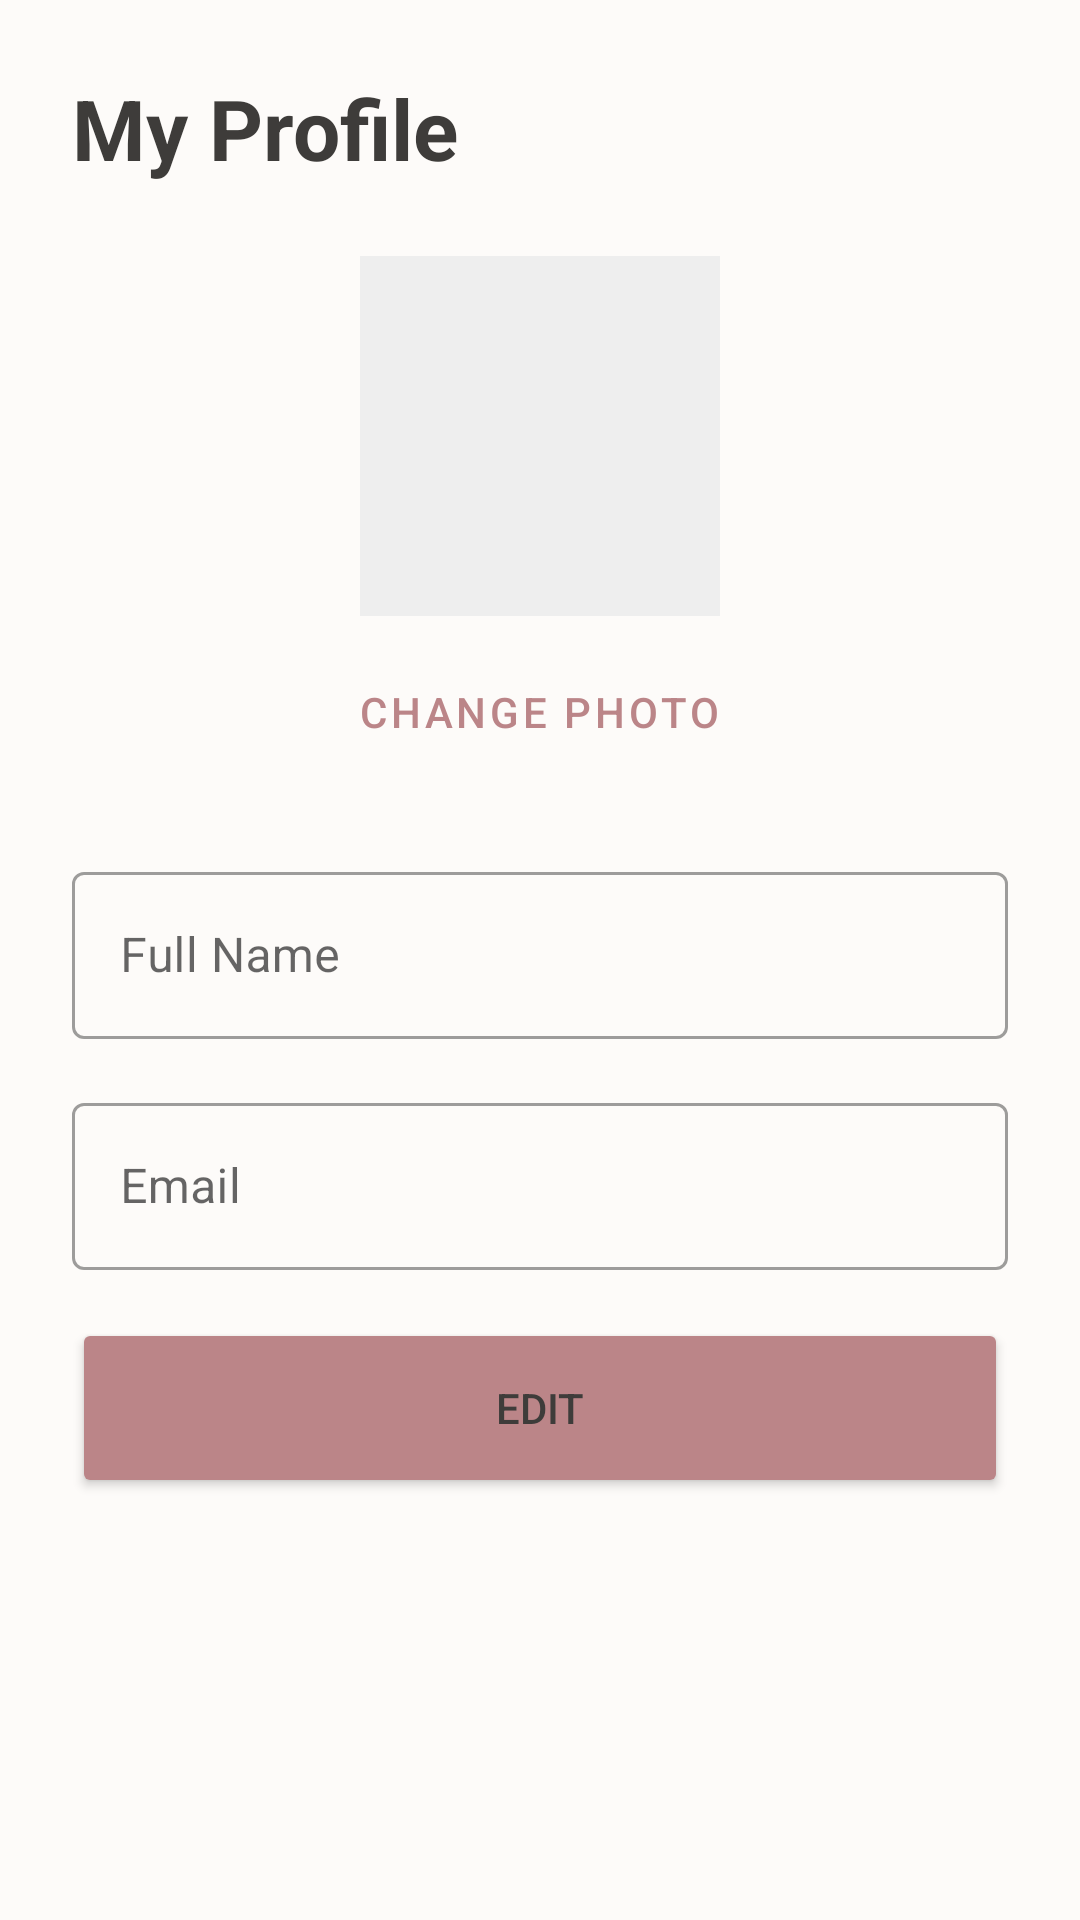

Android layout source for this screen:
<!-- AndroidManifest.xml: application theme Theme.OutfitStudio -->
<!-- res/layout/activity_my_profile.xml -->
<?xml version="1.0" encoding="utf-8"?>
<LinearLayout xmlns:android="http://schemas.android.com/apk/res/android"
    xmlns:app="http://schemas.android.com/apk/res-auto"
    android:layout_width="match_parent"
    android:layout_height="match_parent"
    android:orientation="vertical"
    android:padding="24dp"
    android:background="@color/background">

    <TextView
        android:layout_width="wrap_content"
        android:layout_height="wrap_content"
        android:text="My Profile"
        android:textSize="28sp"
        android:textStyle="bold"
        android:textColor="@color/on_background"
        android:layout_marginBottom="24dp"/>

    <LinearLayout
        android:layout_width="match_parent"
        android:layout_height="wrap_content"
        android:orientation="vertical"
        android:gravity="center"
        android:layout_marginBottom="24dp">
        
        <ImageView
            android:id="@+id/ivProfileImage"
            android:layout_width="120dp"
            android:layout_height="120dp"
            android:scaleType="centerCrop"
            android:background="#EEEEEE"
            android:layout_marginBottom="8dp"/>
            
        <Button
            android:id="@+id/btnChangeImage"
            android:layout_width="wrap_content"
            android:layout_height="wrap_content"
            android:text="Change Photo"
            style="@style/Widget.MaterialComponents.Button.TextButton"/>
    </LinearLayout>

    <com.google.android.material.textfield.TextInputLayout
        android:layout_width="match_parent"
        android:layout_height="wrap_content"
        android:hint="Full Name"
        style="@style/Widget.MaterialComponents.TextInputLayout.OutlinedBox"
        android:layout_marginBottom="16dp">
        <com.google.android.material.textfield.TextInputEditText
            android:id="@+id/etName"
            android:layout_width="match_parent"
            android:layout_height="wrap_content"
            android:enabled="false"
            android:textColor="@color/on_background"/>
    </com.google.android.material.textfield.TextInputLayout>

    <com.google.android.material.textfield.TextInputLayout
        android:layout_width="match_parent"
        android:layout_height="wrap_content"
        android:hint="Email"
        style="@style/Widget.MaterialComponents.TextInputLayout.OutlinedBox"
        android:layout_marginBottom="16dp">
        <com.google.android.material.textfield.TextInputEditText
            android:id="@+id/etEmail"
            android:layout_width="match_parent"
            android:layout_height="wrap_content"
            android:enabled="false"
            android:inputType="textEmailAddress"
            android:textColor="@color/on_background"/>
    </com.google.android.material.textfield.TextInputLayout>


    <Button
        android:id="@+id/btnEditSave"
        android:layout_width="match_parent"
        android:layout_height="60dp"
        android:text="Edit"
        android:backgroundTint="@color/primary_variant"
        app:cornerRadius="12dp"/>
        
    <ProgressBar
        android:id="@+id/progressBar"
        android:layout_width="wrap_content"
        android:layout_height="wrap_content"
        android:layout_gravity="center"
        android:visibility="gone"
        android:layout_marginTop="16dp"/>
</LinearLayout>
<!-- resources referenced by this layout -->
<resources>
  <color name="background">#FDFBF9</color>
  <color name="on_background">#3E3C3A</color>
  <color name="primary_variant">#BB8588</color>
  <style name="Theme.OutfitStudio" parent="Theme.MaterialComponents.Light.NoActionBar">
          <item name="android:textColor">@color/on_background</item>
          <item name="android:textColorHint">@color/text_hint</item>
          
          <item name="colorPrimary">@color/primary</item>
          <item name="colorPrimaryVariant">@color/primary_variant</item>
          <item name="colorOnPrimary">@color/on_primary</item>
          
          <item name="colorSecondary">@color/primary</item>
          <item name="colorSecondaryVariant">@color/primary_variant</item>
          <item name="colorOnSecondary">@color/on_primary</item>
          
          <item name="android:colorBackground">@color/background</item>
          <item name="colorSurface">@color/surface</item>
          
          <item name="android:statusBarColor">@color/background</item>
          <item name="android:windowLightStatusBar">true</item>
      </style>
  <color name="text_hint">#A09D9B</color>
  <color name="primary">#BB8588</color>
  <color name="on_primary">#FFFFFF</color>
  <color name="surface">#FFFFFF</color>
</resources>
